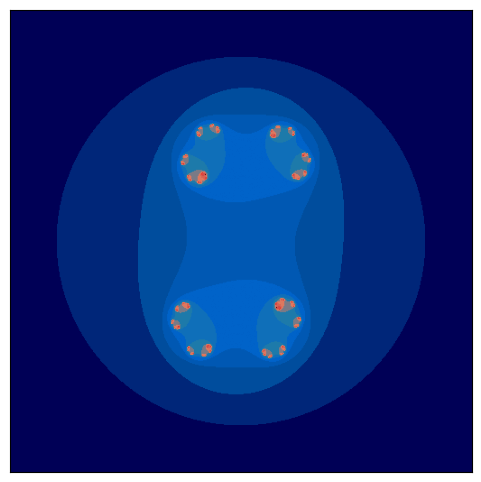

Here is the Python script that generated this plot: (Note: this script raises an exception after producing the figure.)
import numpy as np
import matplotlib.pyplot as plt
from matplotlib.colors import LinearSegmentedColormap
from matplotlib.animation import FuncAnimation

width, height = 5, 5  
resolution = 512      
max_iterations = 100  
constant_modulus = 0.77

colors = ["#000056", "#0050A0", "#0063CA", "#1E7BAA", "#E07A5F", "#D34C48", "#EB4034", "#8A1D1A", "#000000"]
colormap = LinearSegmentedColormap.from_list("custom_map", colors, N=max_iterations)

def julia_set(x, y, c):
    z = complex(x, y)
    n = 0
    while abs(z) <= 2 and n < max_iterations:
        z = z**2 + c
        n += 1
    return n

x_vals = np.linspace(-width / 2, width / 2, resolution)
y_vals = np.linspace(-height / 2, height / 2, resolution)
X, Y = np.meshgrid(x_vals, y_vals)

fig, ax = plt.subplots(figsize=(6, 6))
ax.set_xlim([-width / 2, width / 2])
ax.set_ylim([-height / 2, height / 2])
ax.set_xticks([])  
ax.set_yticks([])  

image = np.zeros((resolution, resolution))

def update_frame(a):
    c = constant_modulus * np.exp(1j * a)  
    for i in range(resolution):
        for j in range(resolution):
            iteration = julia_set(X[i, j], Y[i, j], c)
            image[i, j] = iteration

    ax.imshow(image, cmap=colormap, extent=(-width / 2, width / 2, -height / 2, height / 2))
    return [ax.imshow(image, cmap=colormap, extent=(-width / 2, width / 2, -height / 2, height / 2))]

a_values = np.linspace(0, 2 * np.pi, 600)
ani = FuncAnimation(fig, update_frame, frames=a_values, blit=False, interval=100)

ani.save("julia3.mp4", writer="ffmpeg", fps=60, dpi=150)